5-way image classification set "faultsdataset" from GitHub (punith82/SolarPanelFaultDetection); label vocabulary: bird dropping, dusty, hotspot, normal, physical damage.

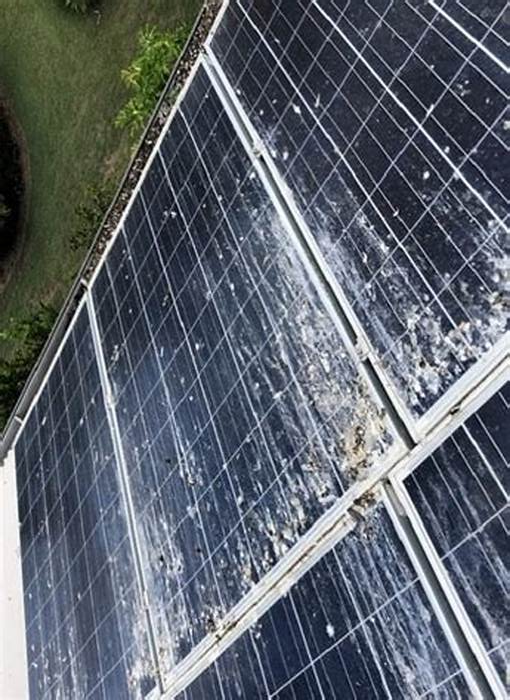
Label: bird dropping

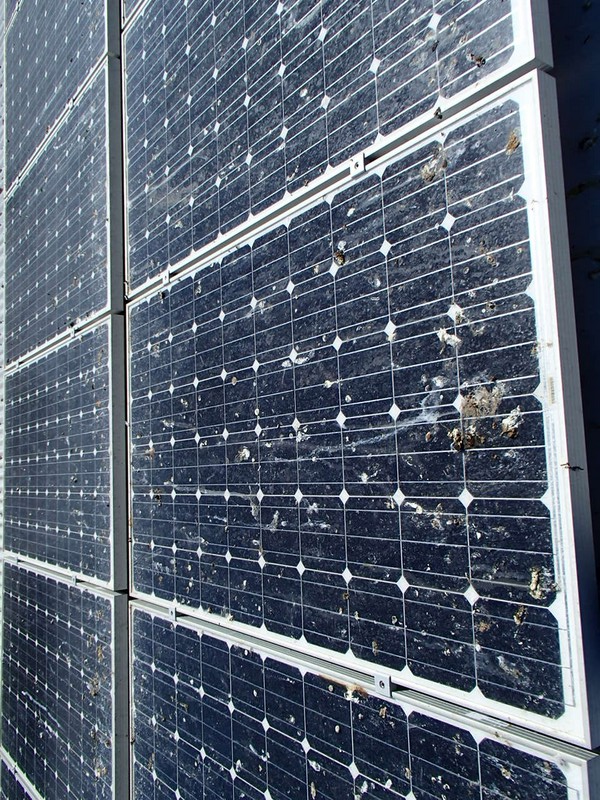
Label: physical damage

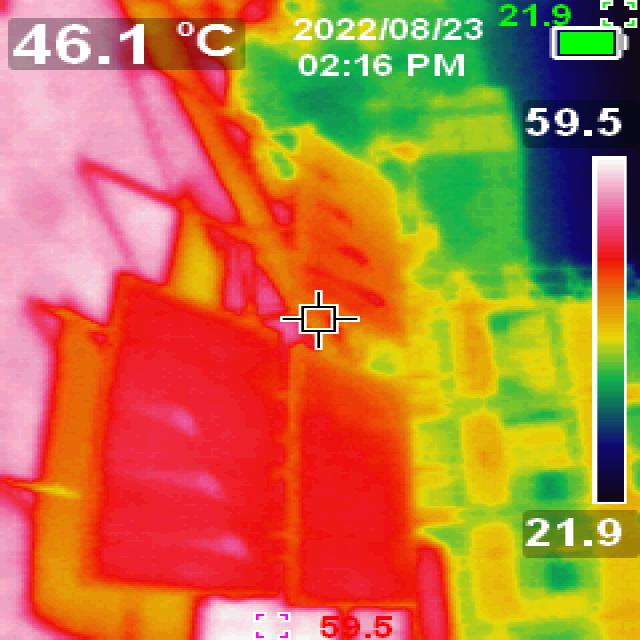
Label: hotspot

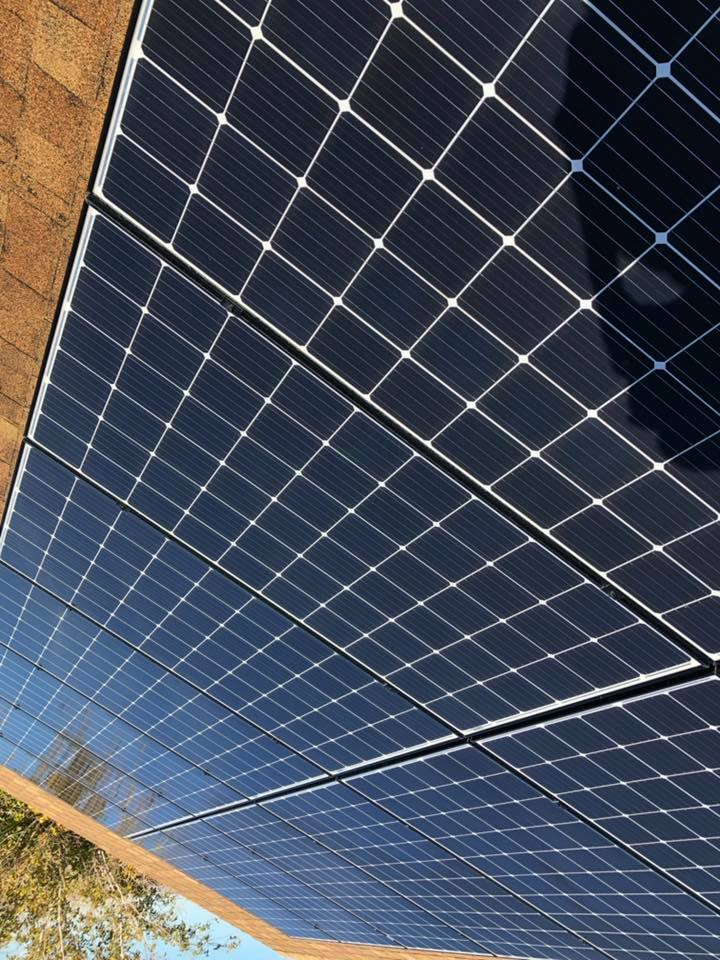
Label: normal

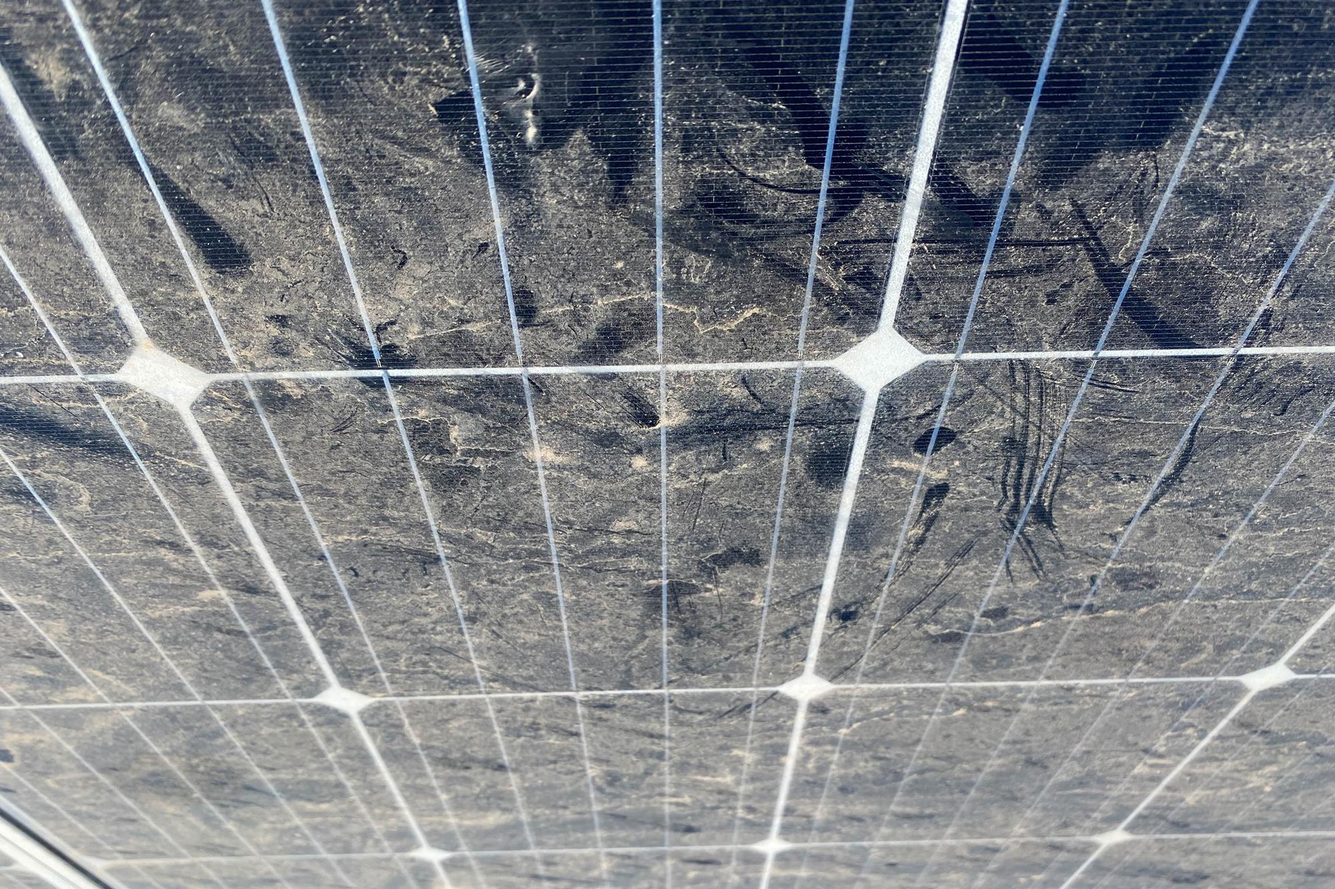
Label: dusty

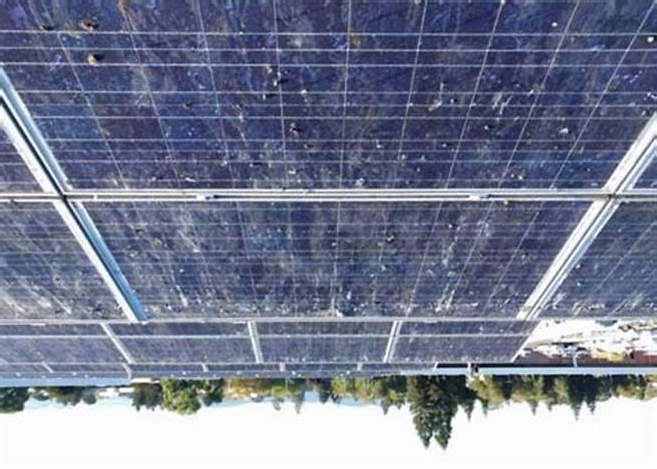
Label: bird dropping
